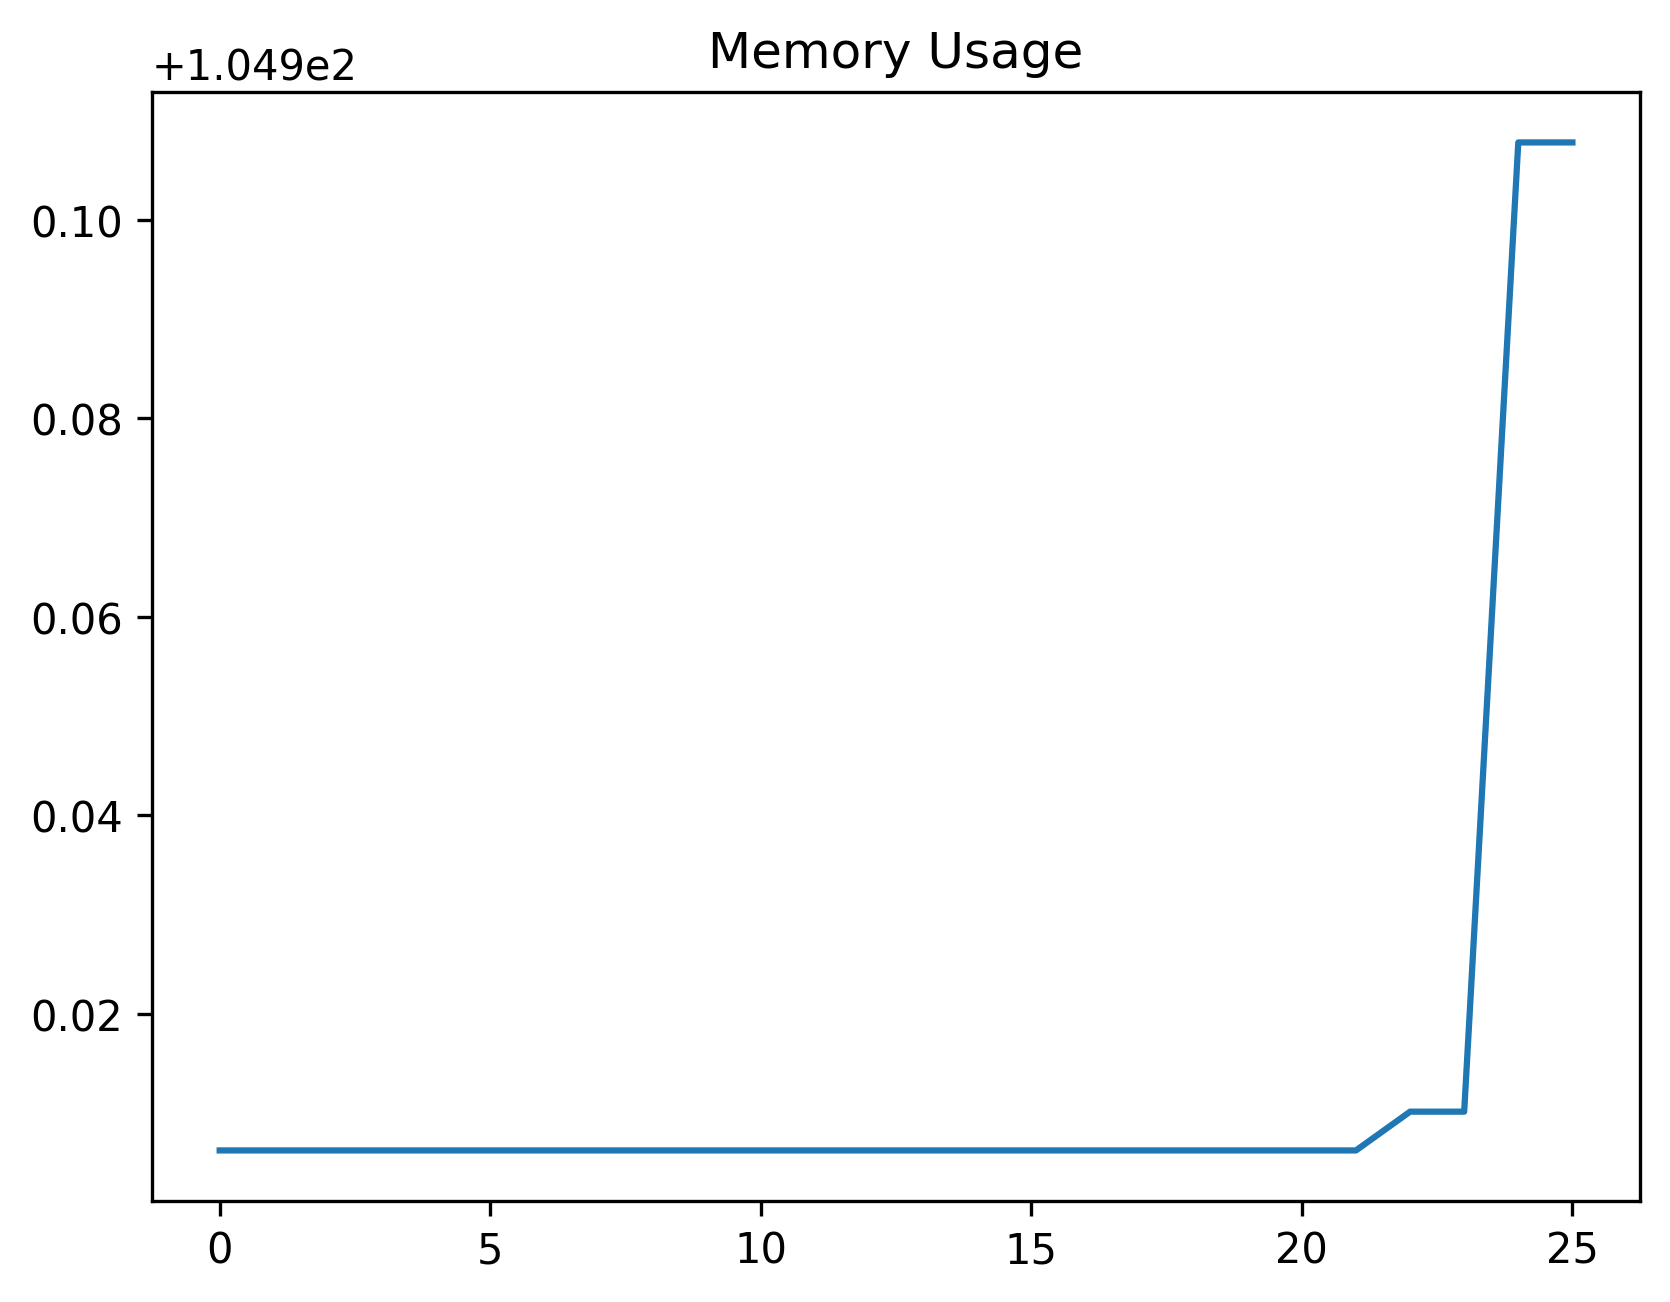

The table this chart was drawn from, first rows:
date_time, name, memory
2024-02-02 12:15:09.866970, start, 104.9
2024-02-02 12:15:09.916755, wait_for_account_button, 104.9
2024-02-02 12:15:09.996509, open_accounts_panel, 104.9
2024-02-02 12:15:10.055403, wait_for_accounts_panel, 104.9
2024-02-02 12:15:10.096532, wait_for_theme_option, 104.9
2024-02-02 12:15:10.179428, open_theme_panel, 104.9
2024-02-02 12:15:10.246413, wait_for_list, 104.9
2024-02-02 12:15:10.286647, assert_theme_list_exists, 104.9
2024-02-02 12:15:10.329655, wait_for_default_list_item, 104.9
2024-02-02 12:15:10.371036, assert_default_list_item_exists, 104.9
2024-02-02 12:15:10.449542, perform_click_close_list, 104.9
2024-02-02 12:15:10.497914, wait_for_account_close_button, 104.9
2024-02-02 12:15:10.566126, close_account_window, 104.9
2024-02-02 12:15:10.584570, navigate_to_theme_designer_screen, 104.9
2024-02-02 12:15:13.596511, wait_for_profile_button, 104.9
2024-02-02 12:15:13.690176, perform_click_profile_button, 104.9
2024-02-02 12:15:13.756443, wait_for_profile_view, 104.9
2024-02-02 12:15:15.760159, wait_for_profile_menu, 104.9
2024-02-02 12:15:15.848134, perform_click_save_button, 104.9
2024-02-02 12:15:15.896418, wait_for_profile_input_field, 104.9
2024-02-02 12:15:16.501791, perform_enter_profile_name, 104.9
2024-02-02 12:15:16.546409, wait_for_accept_button, 104.9
2024-02-02 12:15:16.628508, perform_click_accept_button, 104.9
2024-02-02 12:15:21.646420, wait_for_account_buttons, 104.9
2024-02-02 12:16:18.722924, save_button_id, 105
2024-02-02 12:16:18.770406, start, 105
